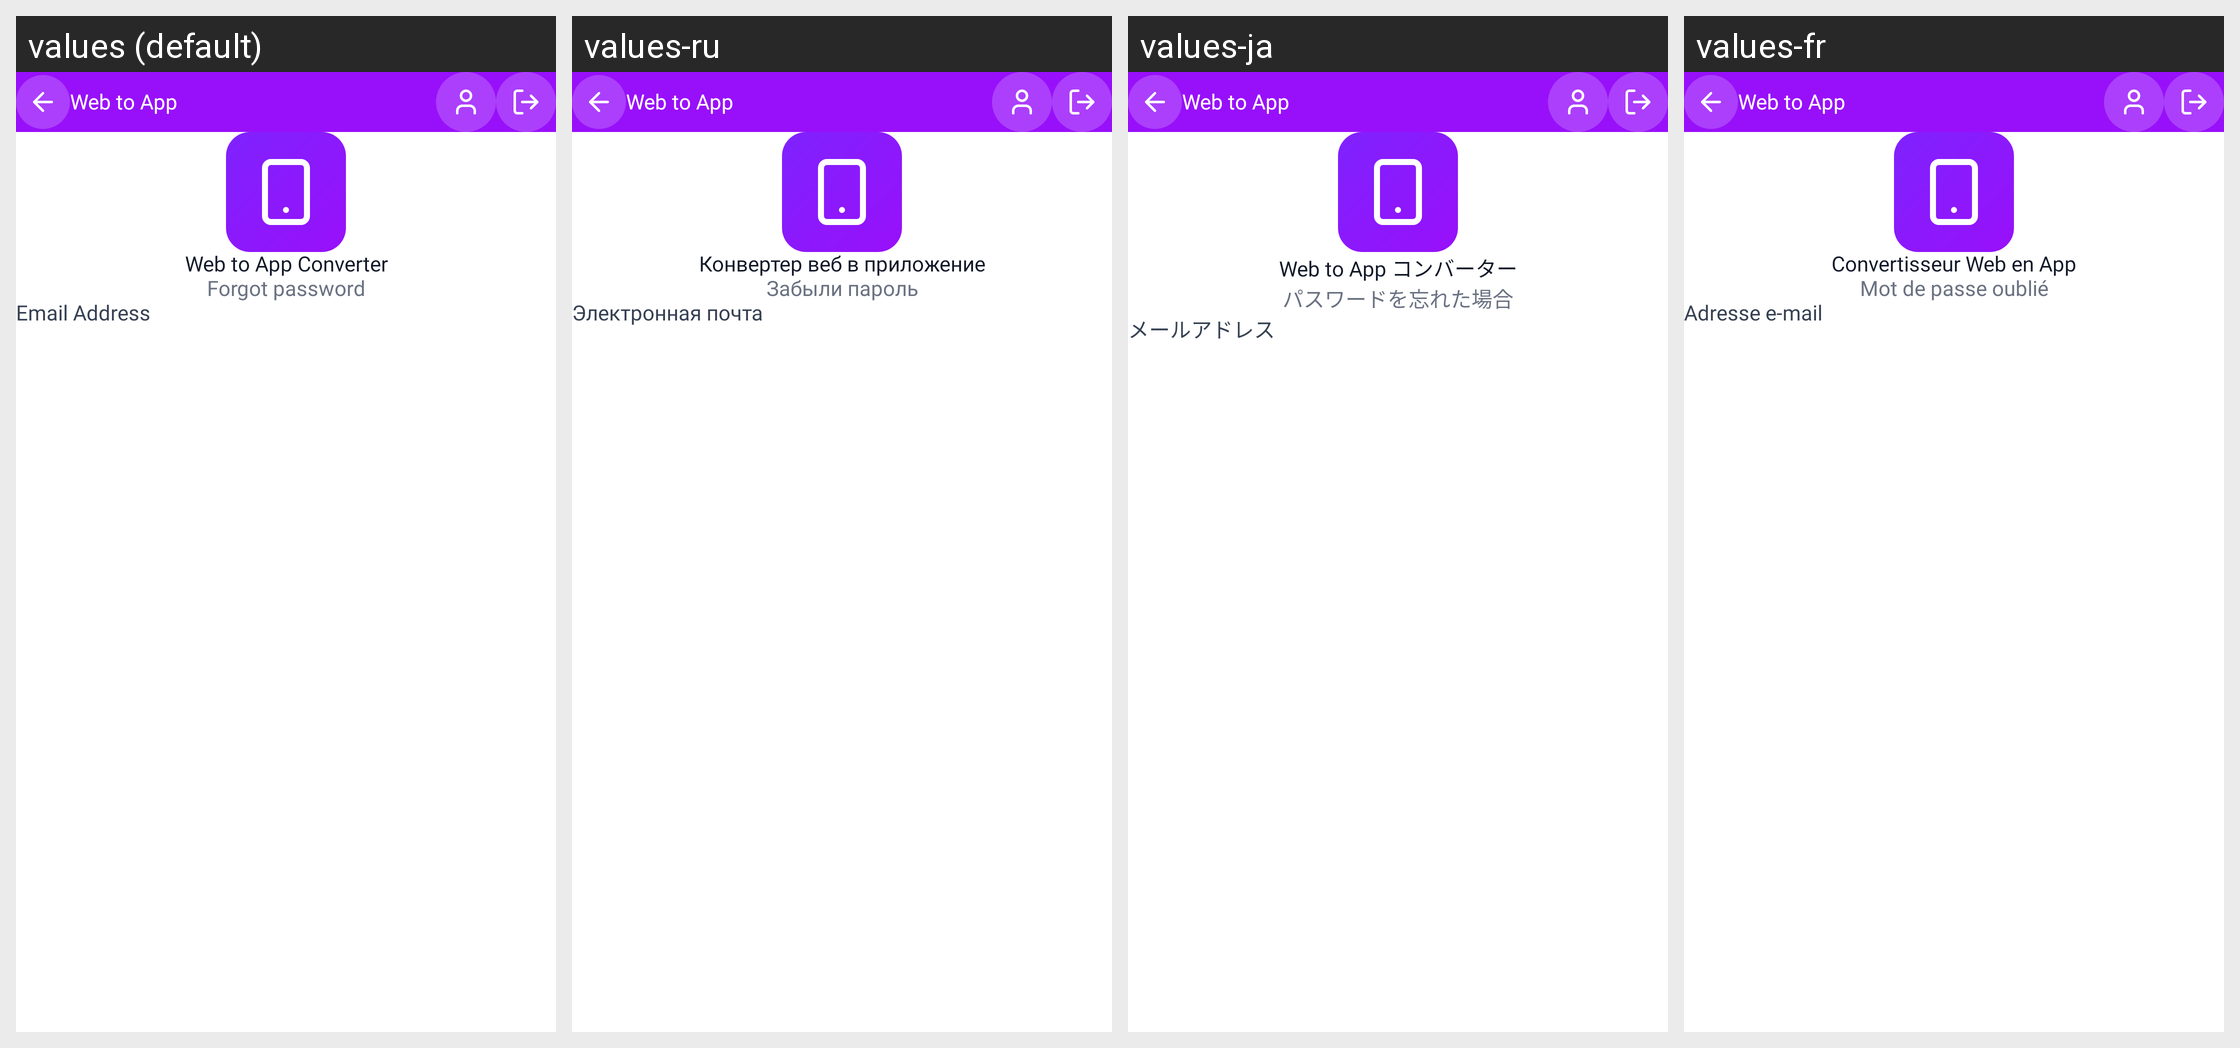

Here is an Android app screen in its default locale and in the app's own translations. Write out the translated-string differences for the strings that appear on this screen.
Android screen res/layout/activity_forget.xml rendered under 4 locales, left to right: values (default), values-ru, values-ja, values-fr. Device: Nexus 5 (rendered at 1080×1920; each locale shown at half size, 540×960, under a caption strip naming it); theme Theme.WebToAppConverter.
Other locales in the repository, not shown: values-ar, values-de, values-es, values-hi, values-in, values-it, values-ko, values-nl-rNL, values-pl, values-pt, values-pt-rBR, values-sv, values-tr, values-zh.
Strings drawn on this screen, with the default value and each locale's value (text and hints the layout hard-codes, and strings that could not be matched under every locale, appear in the picture but are not listed):

web_to_app_converter
  values: Web to App Converter
  values-ru: Конвертер веб в приложение
  values-ja: Web to App コンバーター
  values-fr: Convertisseur Web en App

forgot_password_
  values: Forgot password
  values-ru: Забыли пароль
  values-ja: パスワードを忘れた場合
  values-fr: Mot de passe oublié

email_address
  values: Email Address
  values-ru: Электронная почта
  values-ja: メールアドレス
  values-fr: Adresse e-mail

app_name1
  values: Web to App
  values-ru: Web to App  [not translated; the default value is used]
  values-ja: Web to App  [not translated; the default value is used]
  values-fr: Web to App  [not translated; the default value is used]
